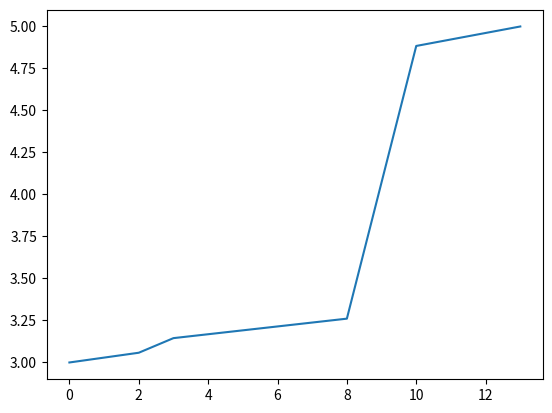

This chart was generated by the following Python code:
"""
Linear Algebra & Multivariable Calculus H (Period 2)
Project: Darcy Solver

[redacted]
2/6/24
"""
import matplotlib.pyplot as plt
import numpy as np

##### inputs #####

area = 2  #cross-sectional area

segmentLengths = np.array([2, 1, 5, 2, 3])
k = np.array([1, 2, 5, 0.5, 3])
mu = np.array([0.5, 3, 2, 7, 2])
p_0 = 3
p_n = 5

###################

subdivs = segmentLengths.size

##### matrix stuff #####
M = np.zeros((subdivs - 1, subdivs - 1))
for i in range(subdivs - 1):       # Pattern of similar entries in main diagonal of matrix
    M[i][i] = -1 * area * (k[i] / (segmentLengths[i] * mu[i]) + k[i + 1] / (segmentLengths[i + 1] * mu[i + 1]))
for i in range (subdivs - 2):      # Another pattern in entries adjacent to main diagonal
    M[i][i + 1] = M[i + 1][i] = area * k[i + 1] / (segmentLengths[i + 1] * mu[i + 1])

b = np.zeros(subdivs - 1)
b[0] = -1 * k[0] * p_0 * area / (segmentLengths[0] * mu[0])
b[-1] = -1 * k[-1] * p_n * area / (segmentLengths[-1] * mu[-1])

p = np.linalg.solve(M, b)


##### Graphing #####
totLength = np.sum(segmentLengths)

p = np.insert(p, 0, p_0)
p = np.append(p, p_n)

x = np.array([0])
for i in range(subdivs):
    x = np.append(x, x[i] + segmentLengths[i])

print(x)
print(p)

fig, ax = plt.subplots()
ax.plot(x, p)
plt.show()
